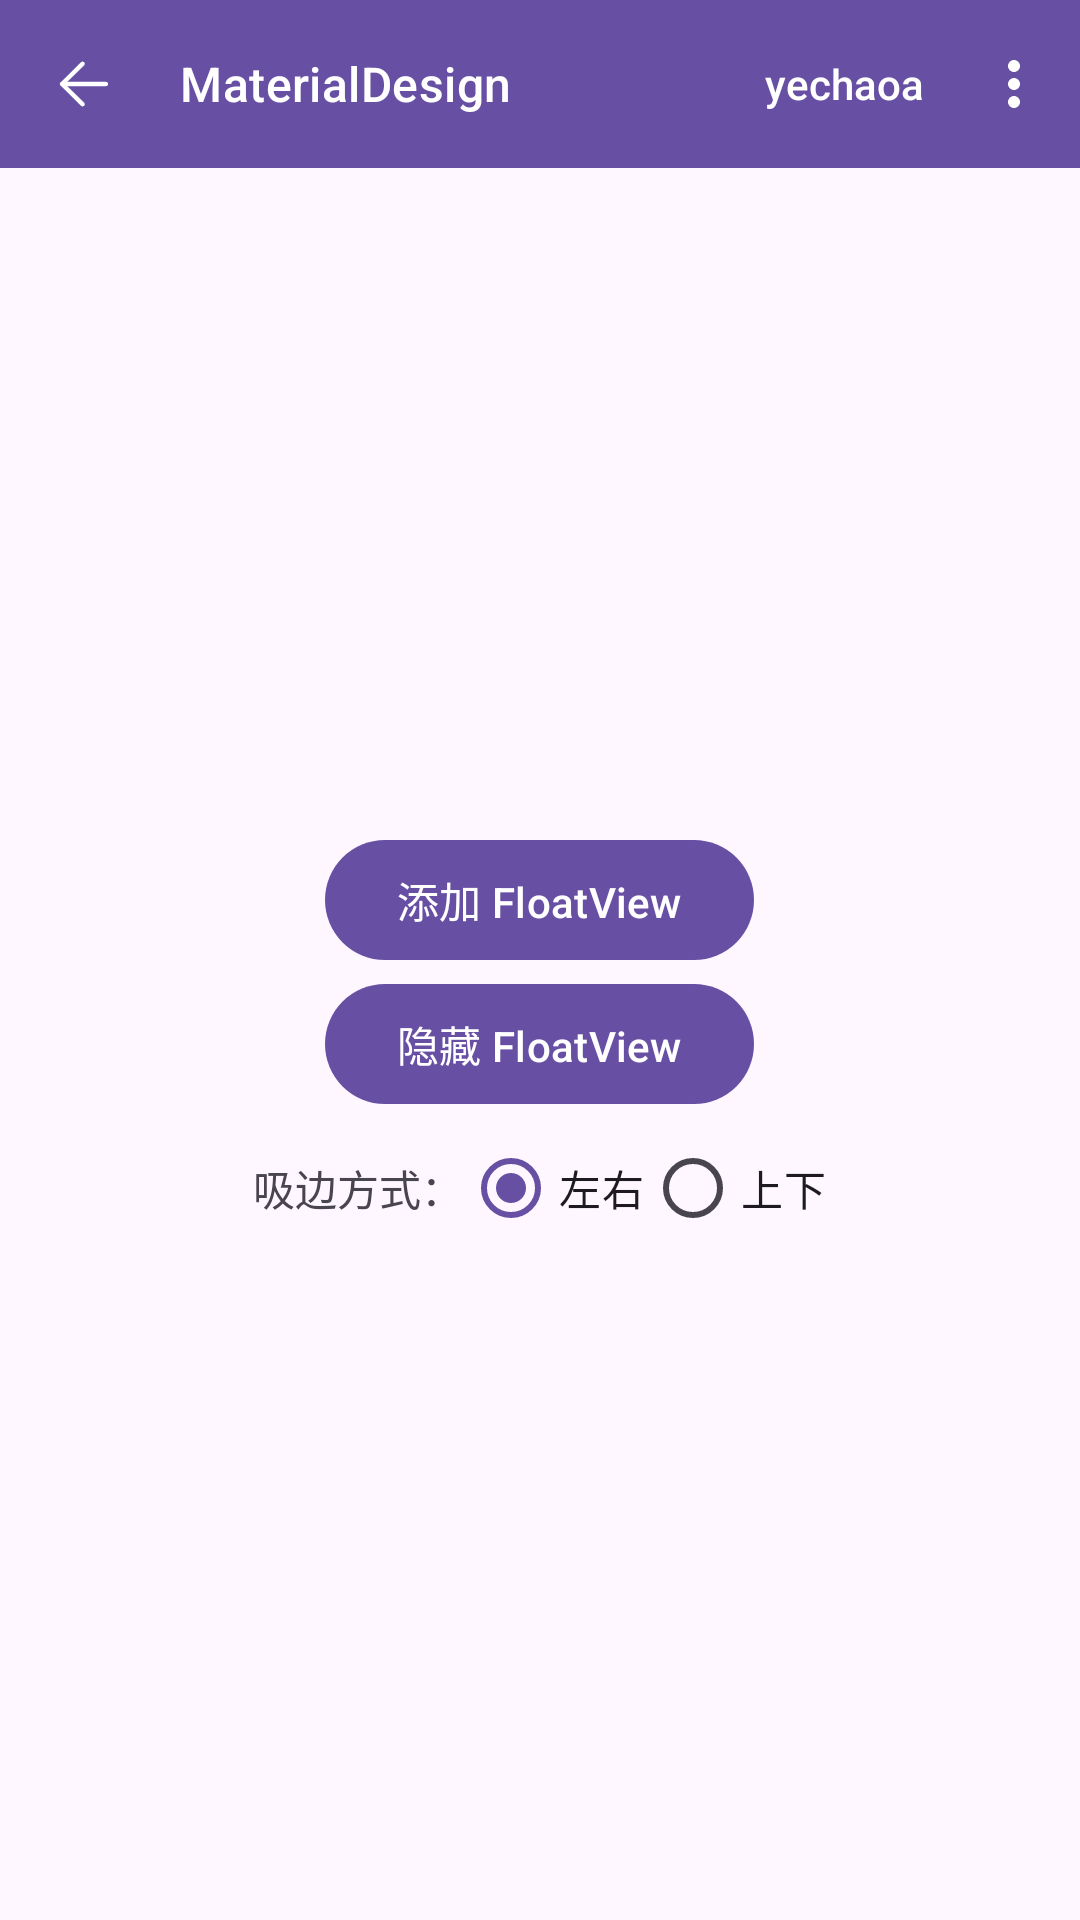

Here is an Android app screen rendered from its layout file. Give the layout XML and the strings, colors and styles it references.
<!-- AndroidManifest.xml: application theme AppTheme -->
<!-- res/layout/activity_float_view.xml -->
<?xml version="1.0" encoding="utf-8"?>
<androidx.constraintlayout.widget.ConstraintLayout xmlns:android="http://schemas.android.com/apk/res/android"
    xmlns:app="http://schemas.android.com/apk/res-auto"
    xmlns:tools="http://schemas.android.com/tools"
    android:layout_width="match_parent"
    android:layout_height="match_parent"
    tools:context="com.yechaoa.materialdesign.activity.FloatingActionButtonActivity">

    <include
        android:id="@+id/include"
        layout="@layout/layout_toolbar" />

    <LinearLayout
        android:layout_width="match_parent"
        android:layout_height="0dp"
        android:gravity="center"
        android:orientation="vertical"
        app:layout_constraintBottom_toBottomOf="parent"
        app:layout_constraintStart_toStartOf="parent"
        app:layout_constraintTop_toBottomOf="@+id/include">

        <com.google.android.material.button.MaterialButton
            android:id="@+id/btn_show_float"
            android:layout_width="wrap_content"
            android:layout_height="wrap_content"
            android:text="添加 FloatView" />

        <com.google.android.material.button.MaterialButton
            android:id="@+id/btn_hide_float"
            android:layout_width="wrap_content"
            android:layout_height="wrap_content"
            android:text="隐藏 FloatView" />

        <LinearLayout
            android:layout_width="wrap_content"
            android:layout_height="wrap_content"
            android:gravity="center_vertical"
            android:orientation="horizontal">

            <TextView
                android:layout_width="wrap_content"
                android:layout_height="wrap_content"
                android:text="吸边方式：" />

            <RadioGroup
                android:id="@+id/radio_group"
                android:layout_width="wrap_content"
                android:layout_height="wrap_content"
                android:orientation="horizontal">

                <RadioButton
                    android:id="@+id/radio_left_right"
                    android:layout_width="wrap_content"
                    android:layout_height="wrap_content"
                    android:checked="true"
                    android:text="左右" />

                <RadioButton
                    android:id="@+id/radio_top_bottom"
                    android:layout_width="wrap_content"
                    android:layout_height="wrap_content"
                    android:text="上下" />

            </RadioGroup>

        </LinearLayout>

    </LinearLayout>

</androidx.constraintlayout.widget.ConstraintLayout>
<!-- res/layout/layout_toolbar.xml (included above) -->
<?xml version="1.0" encoding="utf-8"?>
<com.google.android.material.appbar.AppBarLayout xmlns:android="http://schemas.android.com/apk/res/android"
    xmlns:app="http://schemas.android.com/apk/res-auto"
    android:layout_width="match_parent"
    android:layout_height="wrap_content">

    <com.google.android.material.appbar.MaterialToolbar
        android:id="@+id/toolbar"
        android:layout_width="match_parent"
        android:layout_height="56dp"
        android:background="?attr/colorPrimary"
        app:theme="@style/ToolBarTheme"
        style="@style/Widget.Material3.Toolbar"
        app:menu="@menu/menu_toolbar"
        app:navigationIcon="@mipmap/ic_back"
        app:titleTextAppearance="?attr/textAppearanceTitleMedium"
        app:title="@string/app_name"
        app:titleTextColor="@color/white" />

</com.google.android.material.appbar.AppBarLayout>
<!-- resources referenced by this layout -->
<resources>
  <color name="white">#ffffff</color>
  <!-- mipmap ic_back: png bitmap (drawable, 377 bytes) -->
  <string name="app_name">MaterialDesign</string>
  <style name="ToolBarTheme">
          <item name="titleTextColor">@color/white</item>
          <item name="actionMenuTextColor">@color/white</item>
          <item name="colorControlNormal">@color/white</item>
          <item name="textAllCaps">false</item>
          <item name="actionOverflowMenuStyle">@style/PopupMenu.Overflow</item>
      </style>
  <style name="AppTheme" parent="Theme.Material3.DayNight.NoActionBar">
          
          <item name="colorPrimary">@color/colorPrimary</item>
          <item name="colorPrimaryDark">@color/colorPrimaryDark</item>
          <item name="colorAccent">@color/colorAccent</item>
      </style>
  <style name="PopupMenu.Overflow" parent="Widget.AppCompat.Light.PopupMenu.Overflow">
          
          <item name="overlapAnchor">false</item>
      </style>
  <color name="colorPrimary">#03A9F4</color>
  <color name="colorPrimaryDark">#0288D1</color>
  <color name="colorAccent">#03A9F4</color>
</resources>
